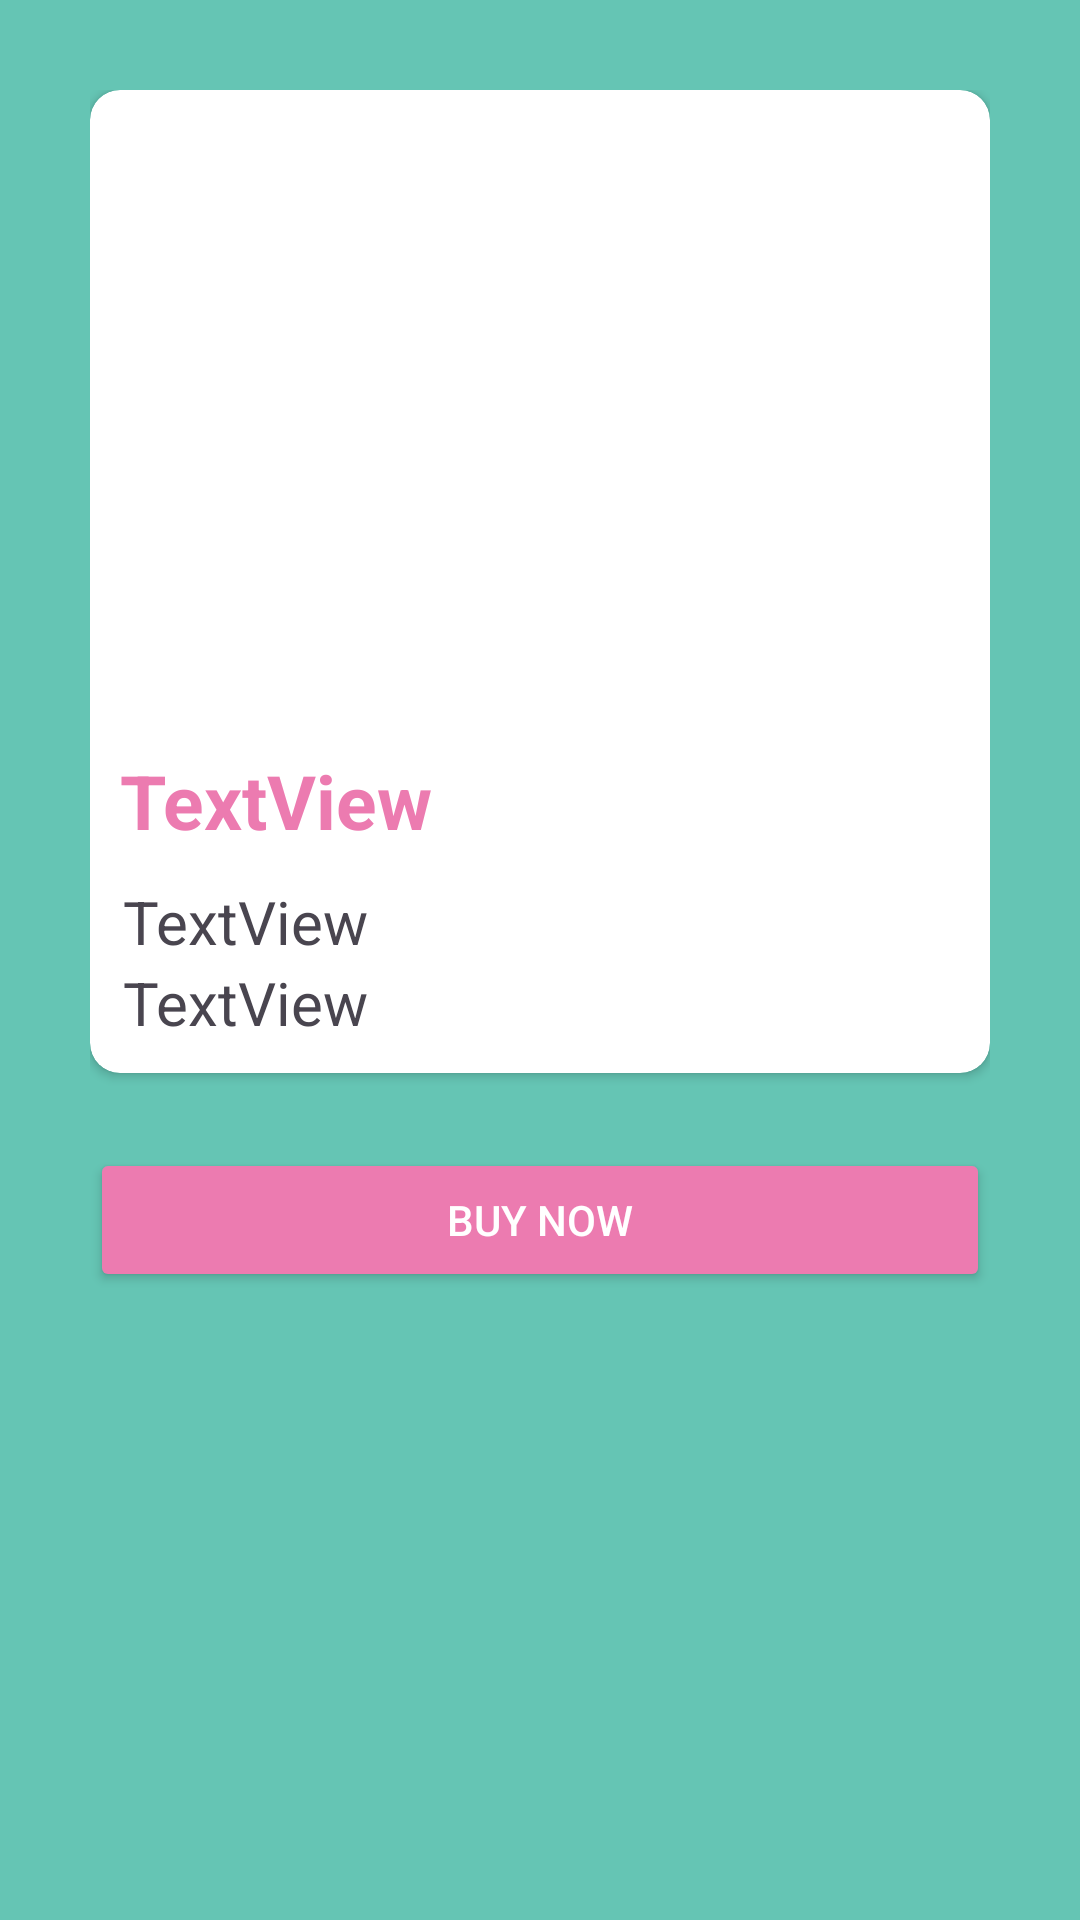

Produce the Android XML layout that renders to this screen, including the resource entries it uses.
<!-- AndroidManifest.xml: application theme Theme.EcommerceStore -->
<!-- res/layout/activity_product_detail.xml -->
<?xml version="1.0" encoding="utf-8"?>
<ScrollView xmlns:android="http://schemas.android.com/apk/res/android"
    xmlns:app="http://schemas.android.com/apk/res-auto"
    xmlns:tools="http://schemas.android.com/tools"
    android:layout_width="match_parent"
    android:layout_height="match_parent"
    android:background="@color/backgroundColor">

    <LinearLayout
        android:layout_width="match_parent"
        android:layout_height="match_parent"
        android:background="@color/backgroundColor"
        android:orientation="vertical"
        android:padding="30dp"
        tools:context=".ProductDetailActivity">

        <androidx.cardview.widget.CardView
            android:layout_width="match_parent"
            android:layout_height="wrap_content"
            app:cardBackgroundColor="#fff"
            app:cardCornerRadius="10sp"
            app:cardMaxElevation="20dp">

            <LinearLayout
                android:layout_width="match_parent"
                android:layout_height="match_parent"
                android:orientation="vertical"
                android:padding="10dp">

                <ImageView
                    android:id="@+id/imgLarger"
                    android:layout_width="match_parent"
                    android:layout_height="200dp"
                    app:layout_constraintBottom_toTopOf="@+id/txtFullName"
                    app:layout_constraintEnd_toEndOf="parent"
                    app:layout_constraintStart_toStartOf="parent"
                    tools:srcCompat="@tools:sample/avatars" />

                <TextView
                    android:id="@+id/txtProductName"
                    android:layout_width="match_parent"
                    android:layout_height="wrap_content"
                    android:layout_marginTop="10sp"
                    android:layout_marginBottom="10sp"
                    android:text="TextView"
                    android:textColor="@color/TextColorSecondary"
                    android:textSize="25sp"
                    android:textStyle="bold"
                    app:layout_constraintBottom_toBottomOf="parent"
                    app:layout_constraintStart_toStartOf="@+id/imgLarger"
                    app:layout_constraintTop_toTopOf="parent" />

                <TextView
                    android:id="@+id/txtPrice"
                    android:layout_width="match_parent"
                    android:layout_height="wrap_content"
                    android:layout_marginStart="1dp"
                    android:text="TextView"
                    android:textSize="20sp"
                    app:layout_constraintStart_toStartOf="@+id/txtFullName"
                    app:layout_constraintTop_toBottomOf="@+id/txtFullName" />

                <TextView
                    android:id="@+id/txtProductDesc"
                    android:layout_width="match_parent"
                    android:layout_height="wrap_content"
                    android:layout_marginStart="1dp"
                    android:text="TextView"
                    android:textSize="20sp"
                    app:layout_constraintStart_toStartOf="@+id/txtFullName"
                    app:layout_constraintTop_toBottomOf="@+id/txtFullName" />
            </LinearLayout>
        </androidx.cardview.widget.CardView>

        <Button
            android:id="@+id/btnCheckout"
            android:layout_width="match_parent"
            android:layout_height="wrap_content"
            android:layout_marginTop="25sp"
            android:backgroundTint="@color/TextColorSecondary"
            android:onClick="checkout"
            android:text="Buy Now"
            android:textColor="@color/TextColorPrimary"></Button>

    </LinearLayout>
</ScrollView>
<!-- resources referenced by this layout -->
<resources>
  <color name="TextColorPrimary">#FFFFFF</color>
  <color name="TextColorSecondary">#EC7BB0</color>
  <color name="backgroundColor">#65C5B4</color>
  <style name="Theme.EcommerceStore" parent="Base.Theme.EcommerceStore" />
  <style name="Base.Theme.EcommerceStore" parent="Theme.Material3.DayNight.NoActionBar">
          
          
      </style>
</resources>
